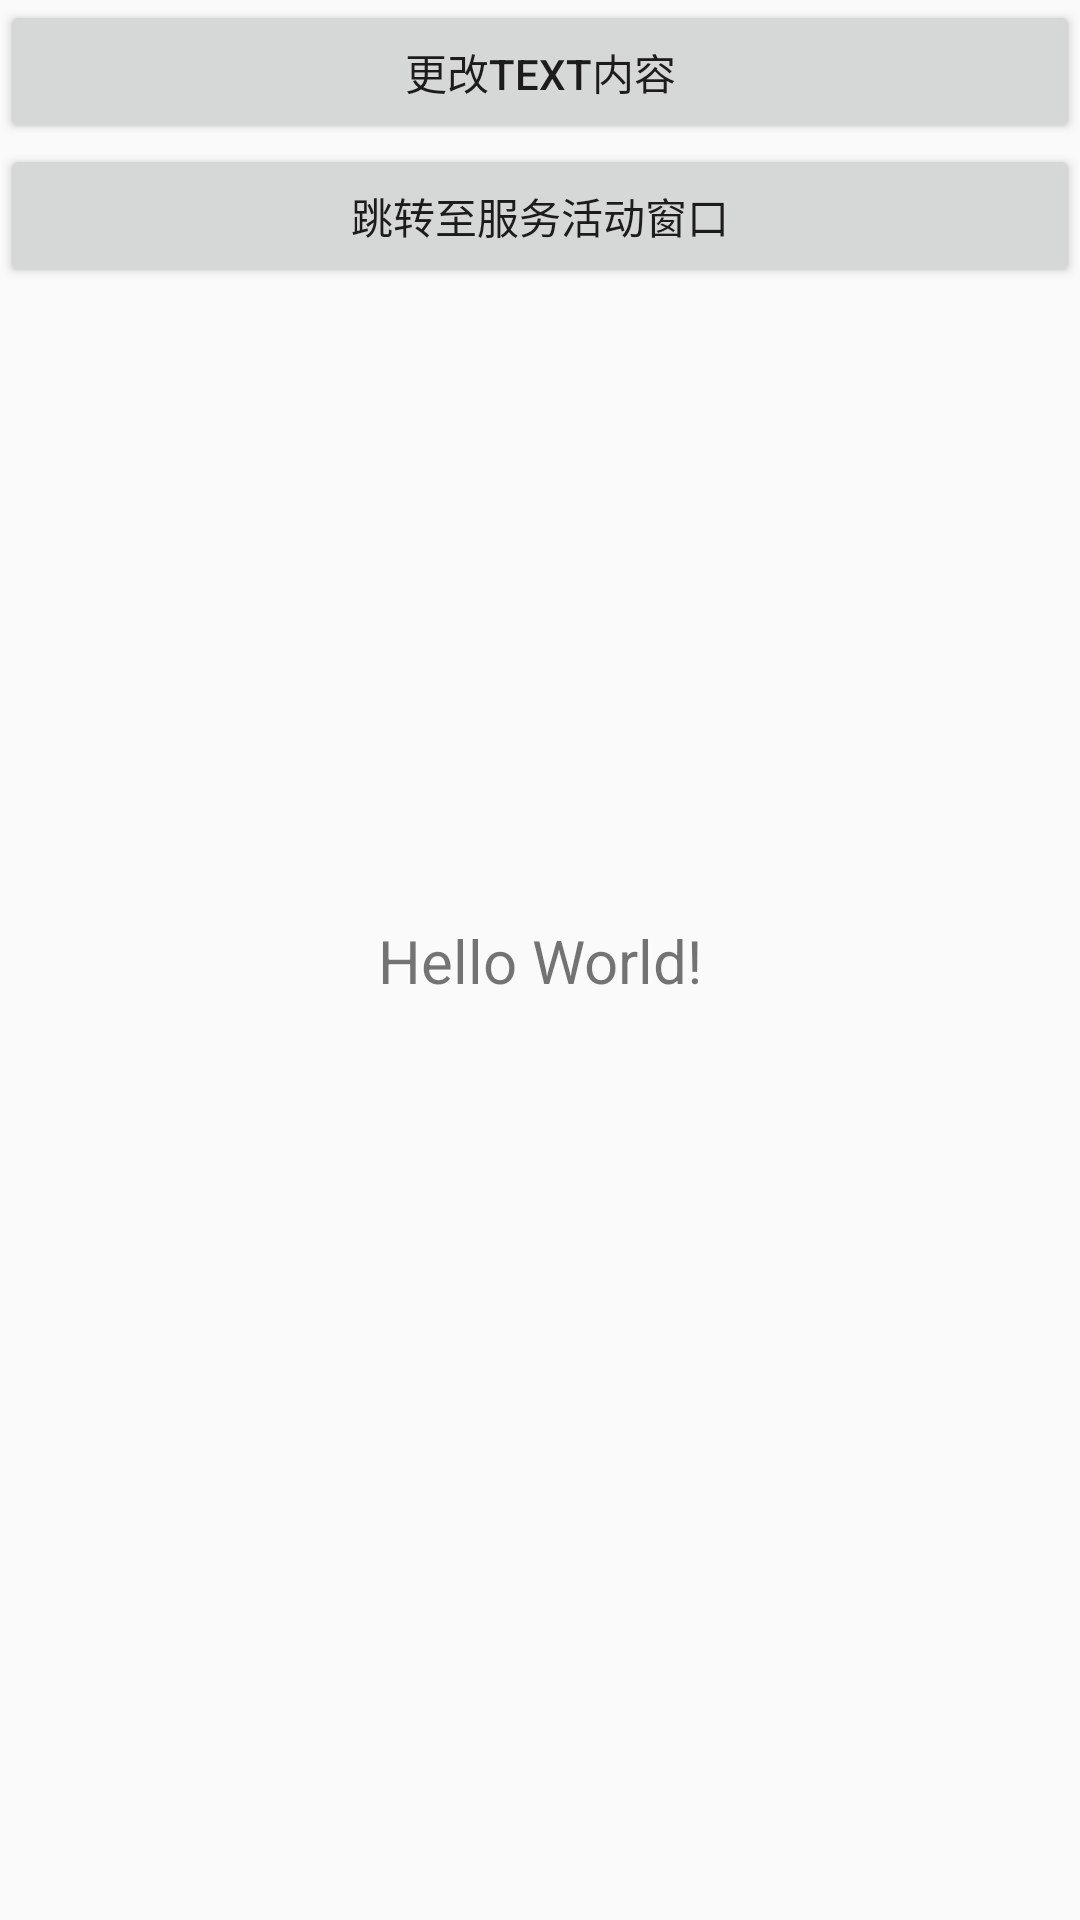

Produce the Android XML layout that renders to this screen, including the resource entries it uses.
<!-- AndroidManifest.xml: application theme AppTheme -->
<!-- res/layout/activity_main.xml -->
<?xml version="1.0" encoding="utf-8"?>
<android.support.constraint.ConstraintLayout
  xmlns:android="http://schemas.android.com/apk/res/android"
  xmlns:app="http://schemas.android.com/apk/res-auto"
  xmlns:tools="http://schemas.android.com/tools"
  android:layout_width="match_parent"
  android:layout_height="match_parent"
  tools:context="com.qiyue.jia.servicetest.MainActivity">

  <Button
    android:id="@+id/btn_change_tv"
    android:layout_width="match_parent"
    android:layout_height="wrap_content"
    android:text="更改text内容"/>


  <TextView
    android:id="@+id/tv_text"
    android:layout_width="wrap_content"
    android:layout_height="wrap_content"
    android:text="Hello World!"
    android:textSize="20sp"
    app:layout_constraintBottom_toBottomOf="parent"
    app:layout_constraintLeft_toLeftOf="parent"
    app:layout_constraintRight_toRightOf="parent"
    app:layout_constraintTop_toTopOf="parent"/>


  <Button
    android:id="@+id/btn_skip_service_activity"
    android:layout_width="match_parent"
    android:layout_height="wrap_content"
    app:layout_constraintTop_toBottomOf="@id/btn_change_tv"
    android:text="跳转至服务活动窗口"/>



</android.support.constraint.ConstraintLayout>
<!-- resources referenced by this layout -->
<resources>
  <style name="AppTheme" parent="Theme.AppCompat.Light.DarkActionBar">
      
      <item name="colorPrimary">@color/colorPrimary</item>
      <item name="colorPrimaryDark">@color/colorPrimaryDark</item>
      <item name="colorAccent">@color/colorAccent</item>
    </style>
  <!-- not gathered from this repository: default colours our renderer supplied (Android Studio template values) -->
  <color name="colorPrimary">#FF6200EE</color>
  <color name="colorPrimaryDark">#FF3700B3</color>
  <color name="colorAccent">#FF03DAC5</color>
</resources>
